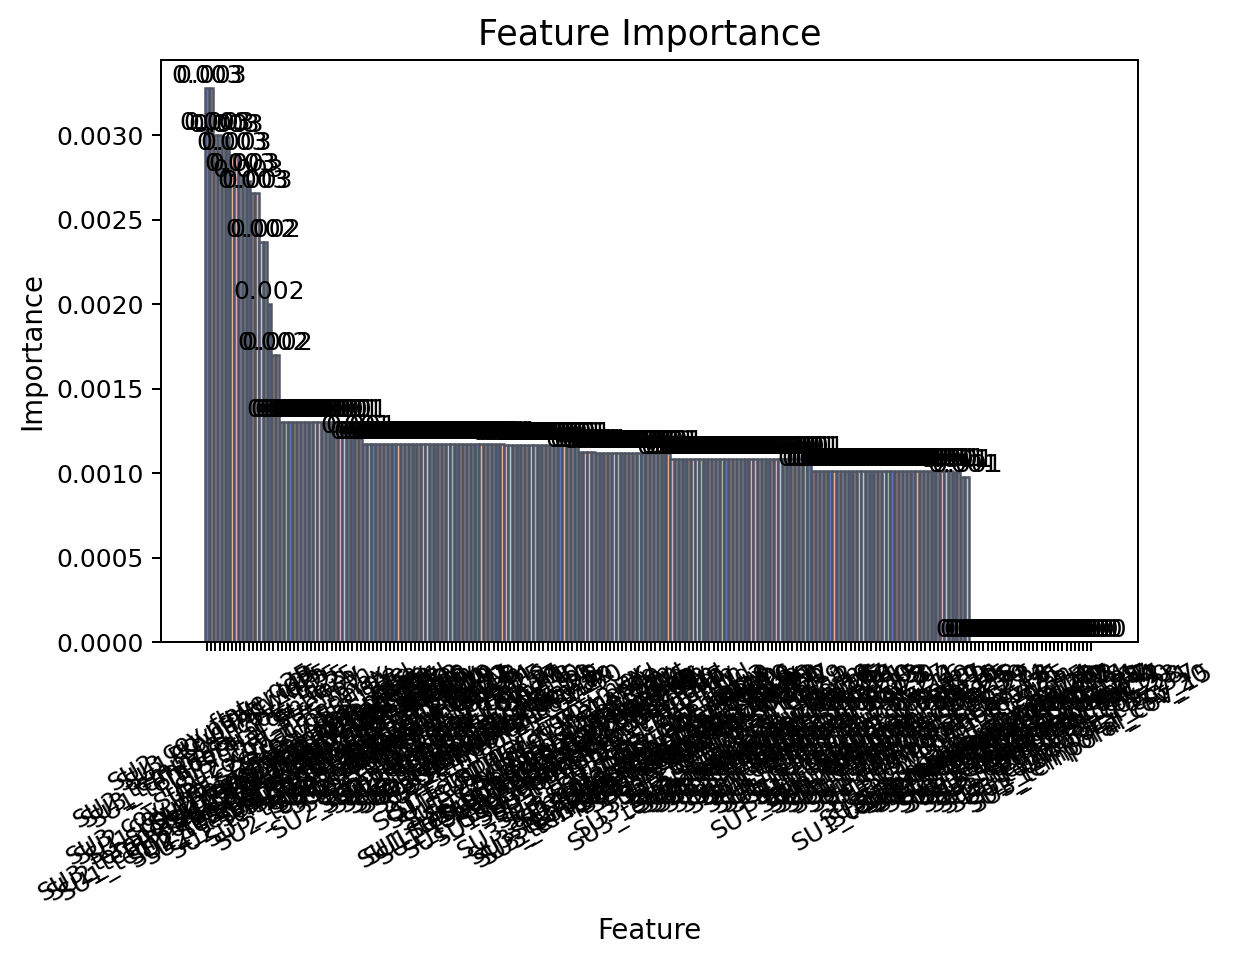

The data file committed next to this chart (first rows):
feature, importance
SU2_temporal_cov__q25, 0.003283
SU2_cov_flat__q25, 0.003283
SU3_temporal_cov__q25, 0.003002
SU3_cov_flat__q25, 0.003002
SU1_temporal_cov__q25, 0.002991
SU1_cov_flat__q25, 0.002991
SU3_cov_flat__zero_cross_rate, 0.002883
SU3_temporal_cov__zero_cross_rate, 0.002883
SU2_cov_flat__zero_cross_rate, 0.002763
SU2_temporal_cov__zero_cross_rate, 0.002763
PU_bandwidth, 0.002727
SU1_cov_flat__zero_cross_rate, 0.002659
SU1_temporal_cov__zero_cross_rate, 0.002659
power_dB, 0.002367
PU_Signal_Strength, 0.002367
spectral_entropy, 0.002003
SU2_cov_flat__energy, 0.001699
SU2_temporal_cov__energy, 0.001699
SU2_cov_flat__max, 0.001304
SU2_temporal_cov__max, 0.001304
SU2_cov_flat__abs_mean, 0.001304
SU2_temporal_cov__l1_energy, 0.001304
SU2_temporal_cov__abs_mean, 0.001304
SU2_cov_flat__l1_energy, 0.001304
SU2_cov_flat__l2_energy, 0.001304
SU2_temporal_cov__l2_energy, 0.001304
SU2_cov_flat__std, 0.001304
SU2_temporal_cov__std, 0.001304
SU2_temporal_cov__range, 0.001304
SU2_cov_flat__range, 0.001304
SU2_temporal_cov__variation, 0.001304
SU2_temporal_cov__iqr, 0.001304
SU2_cov_flat__iqr, 0.001304
SU2_cov_flat__variation, 0.001304
SU2_cov_flat__min, 0.001304
SU2_temporal_cov__min, 0.001304
SU3_temporal_cov__energy, 0.00121
SU3_cov_flat__energy, 0.00121
SU2_cov_flat__median, 0.001175
SU2_temporal_cov__median, 0.001175
SU2_temporal_cov_19, 0.001175
SU2_cov_flat_3, 0.001175
SU2_temporal_cov_0, 0.001175
SU2_cov_flat_0, 0.001175
SU2_temporal_cov_27, 0.001175
SU2_temporal_cov_11, 0.001175
SU2_temporal_cov_16, 0.001175
SU2_temporal_cov_8, 0.001175
SU2_temporal_cov_3, 0.001175
SU2_temporal_cov_24, 0.001175
SU2_temporal_cov__mean, 0.001175
SU2_cov_flat__mean, 0.001175
SU2_temporal_cov_25, 0.001175
SU2_cov_flat_2, 0.001175
SU2_cov_flat_1, 0.001175
SU2_temporal_cov_2, 0.001175
SU2_temporal_cov_17, 0.001175
SU2_temporal_cov_26, 0.001175
SU2_temporal_cov_9, 0.001175
SU2_temporal_cov_18, 0.001175
... 154 more rows
